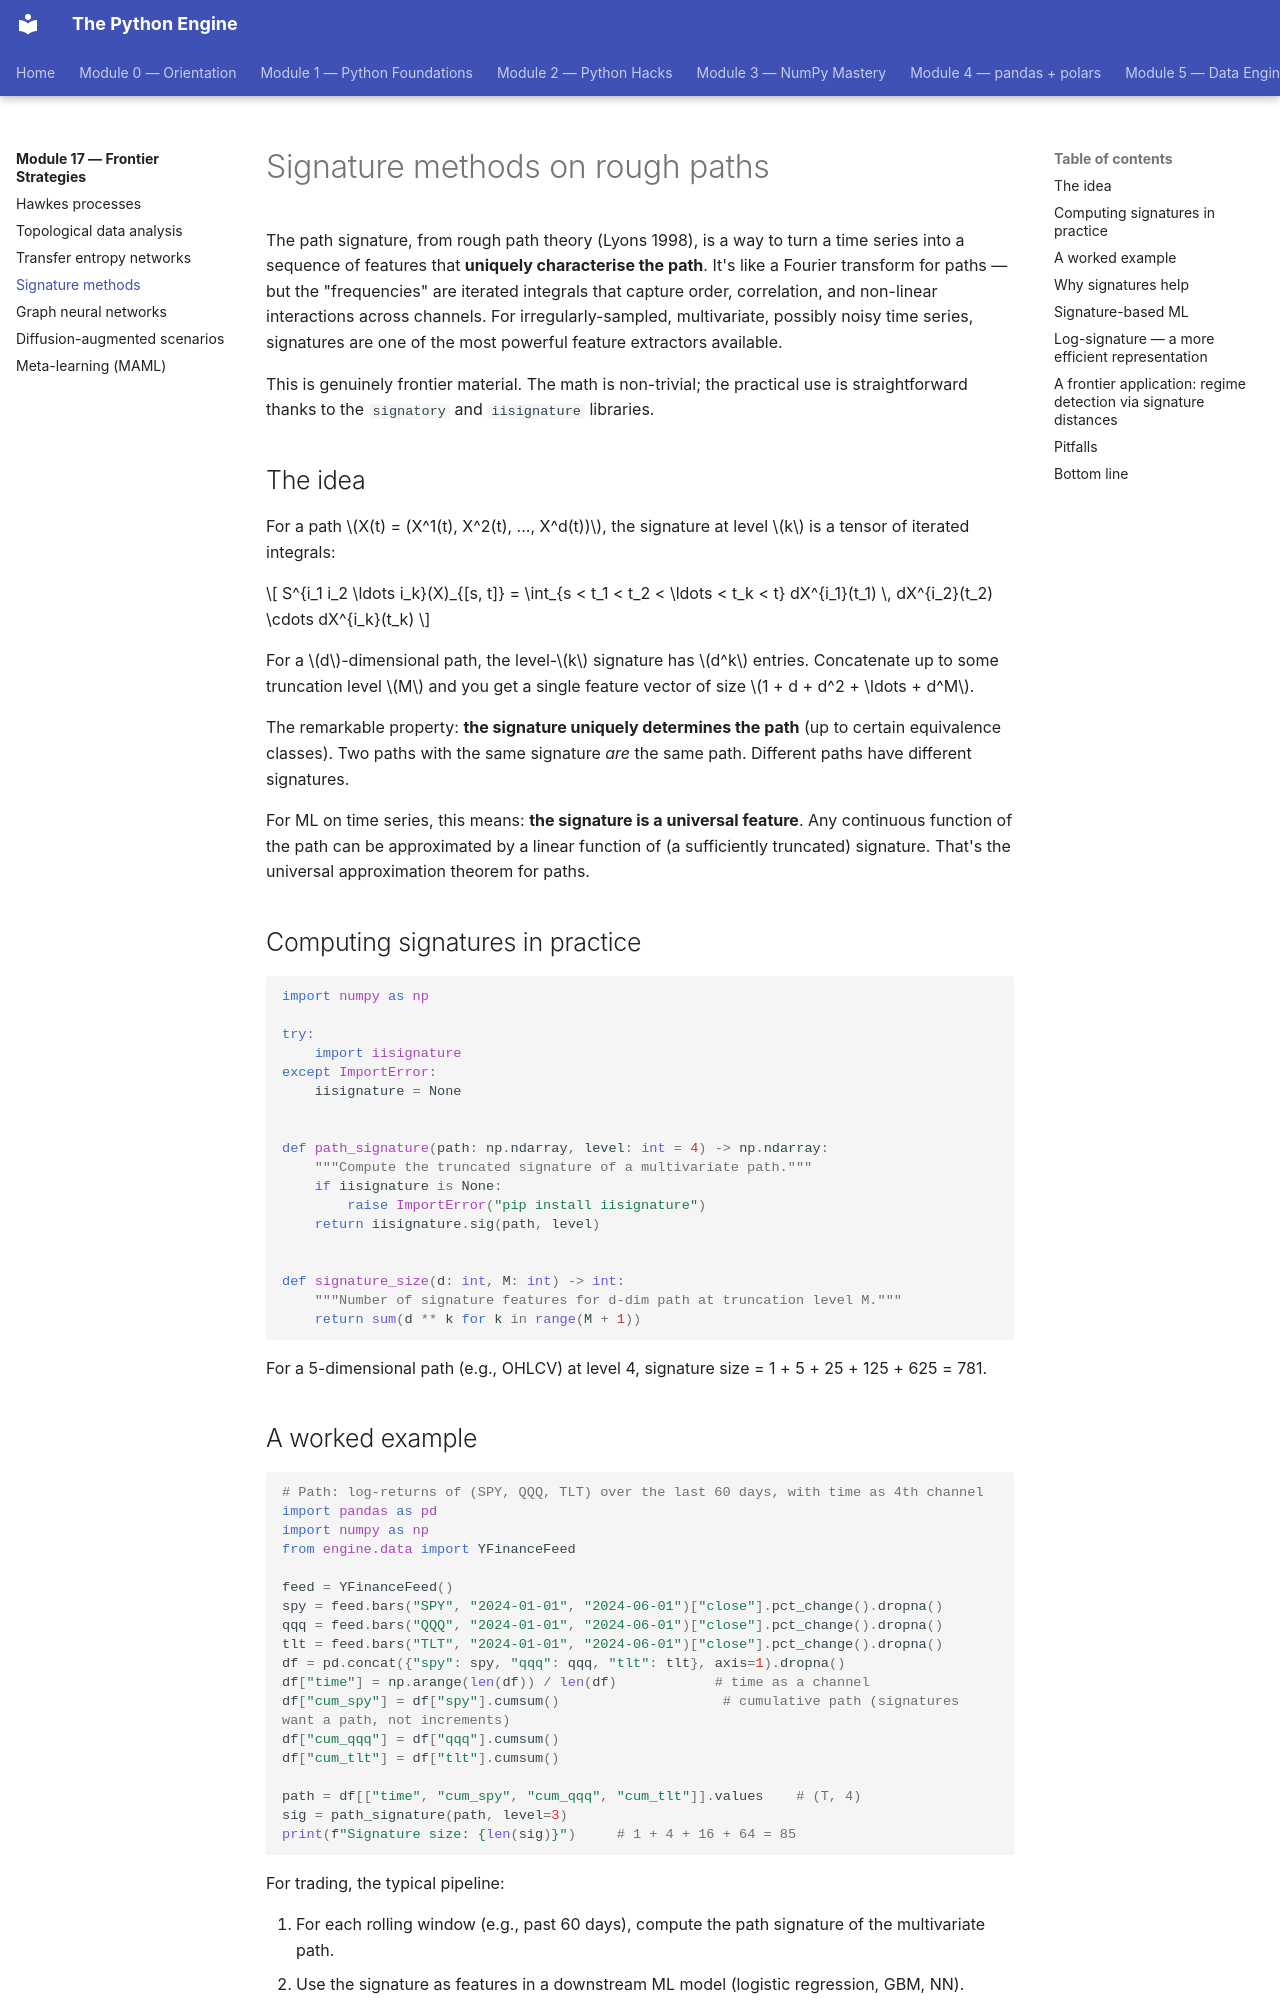

repository: billyribeiro-ux/python-engine · page: 17-frontier-strategies/04-signatures/index.html · generator: mkdocs

# Signature methods on rough paths

The path signature, from rough path theory (Lyons 1998), is a way to turn a time series into a sequence of features that **uniquely characterise the path**. It's like a Fourier transform for paths — but the "frequencies" are iterated integrals that capture order, correlation, and non-linear interactions across channels. For irregularly-sampled, multivariate, possibly noisy time series, signatures are one of the most powerful feature extractors available.

This is genuinely frontier material. The math is non-trivial; the practical use is straightforward thanks to the `signatory` and `iisignature` libraries.

## The idea

For a path $X(t) = (X^1(t), X^2(t), ..., X^d(t))$, the signature at level $k$ is a tensor of iterated integrals:

$$
S^{i_1 i_2 \ldots i_k}(X)_{[s, t]} = \int_{s < t_1 < t_2 < \ldots < t_k < t} dX^{i_1}(t_1) \, dX^{i_2}(t_2) \cdots dX^{i_k}(t_k)
$$

For a $d$-dimensional path, the level-$k$ signature has $d^k$ entries. Concatenate up to some truncation level $M$ and you get a single feature vector of size $1 + d + d^2 + \ldots + d^M$.

The remarkable property: **the signature uniquely determines the path** (up to certain equivalence classes). Two paths with the same signature *are* the same path. Different paths have different signatures.

For ML on time series, this means: **the signature is a universal feature**. Any continuous function of the path can be approximated by a linear function of (a sufficiently truncated) signature. That's the universal approximation theorem for paths.

## Computing signatures in practice

```python
import numpy as np

try:
    import iisignature
except ImportError:
    iisignature = None


def path_signature(path: np.ndarray, level: int = 4) -> np.ndarray:
    """Compute the truncated signature of a multivariate path."""
    if iisignature is None:
        raise ImportError("pip install iisignature")
    return iisignature.sig(path, level)


def signature_size(d: int, M: int) -> int:
    """Number of signature features for d-dim path at truncation level M."""
    return sum(d ** k for k in range(M + 1))
```

For a 5-dimensional path (e.g., OHLCV) at level 4, signature size = 1 + 5 + 25 + 125 + 625 = 781.
